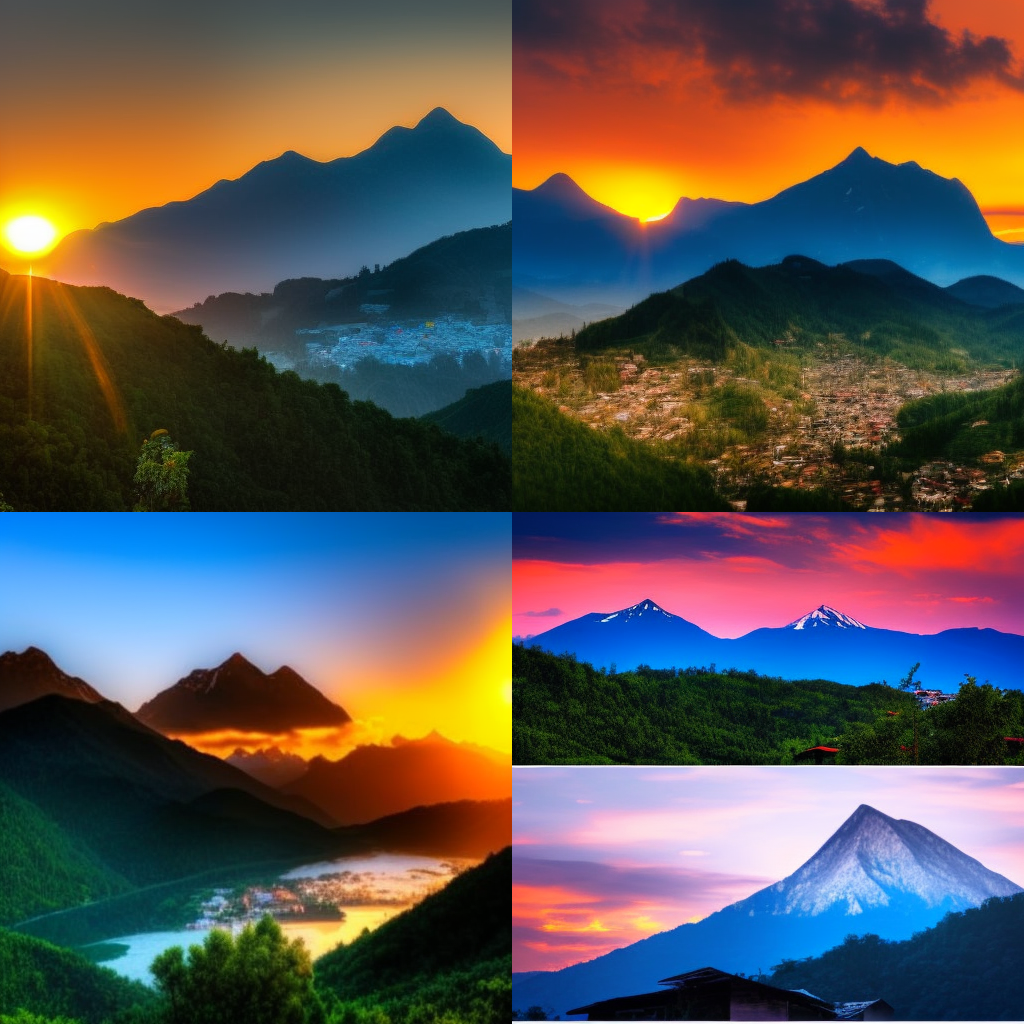
Generation parameters embedded in this image by AUTOMATIC1111 Stable Diffusion web UI or a fork of it (Forge, ...) (PNG 'parameters' text chunk):
A scene of a mountain and a sunset from between the mountains.
Steps: 60, Sampler: Euler a, CFG scale: 15, Seed: 3289725331, Size: 512x512, Model hash: 02f311af